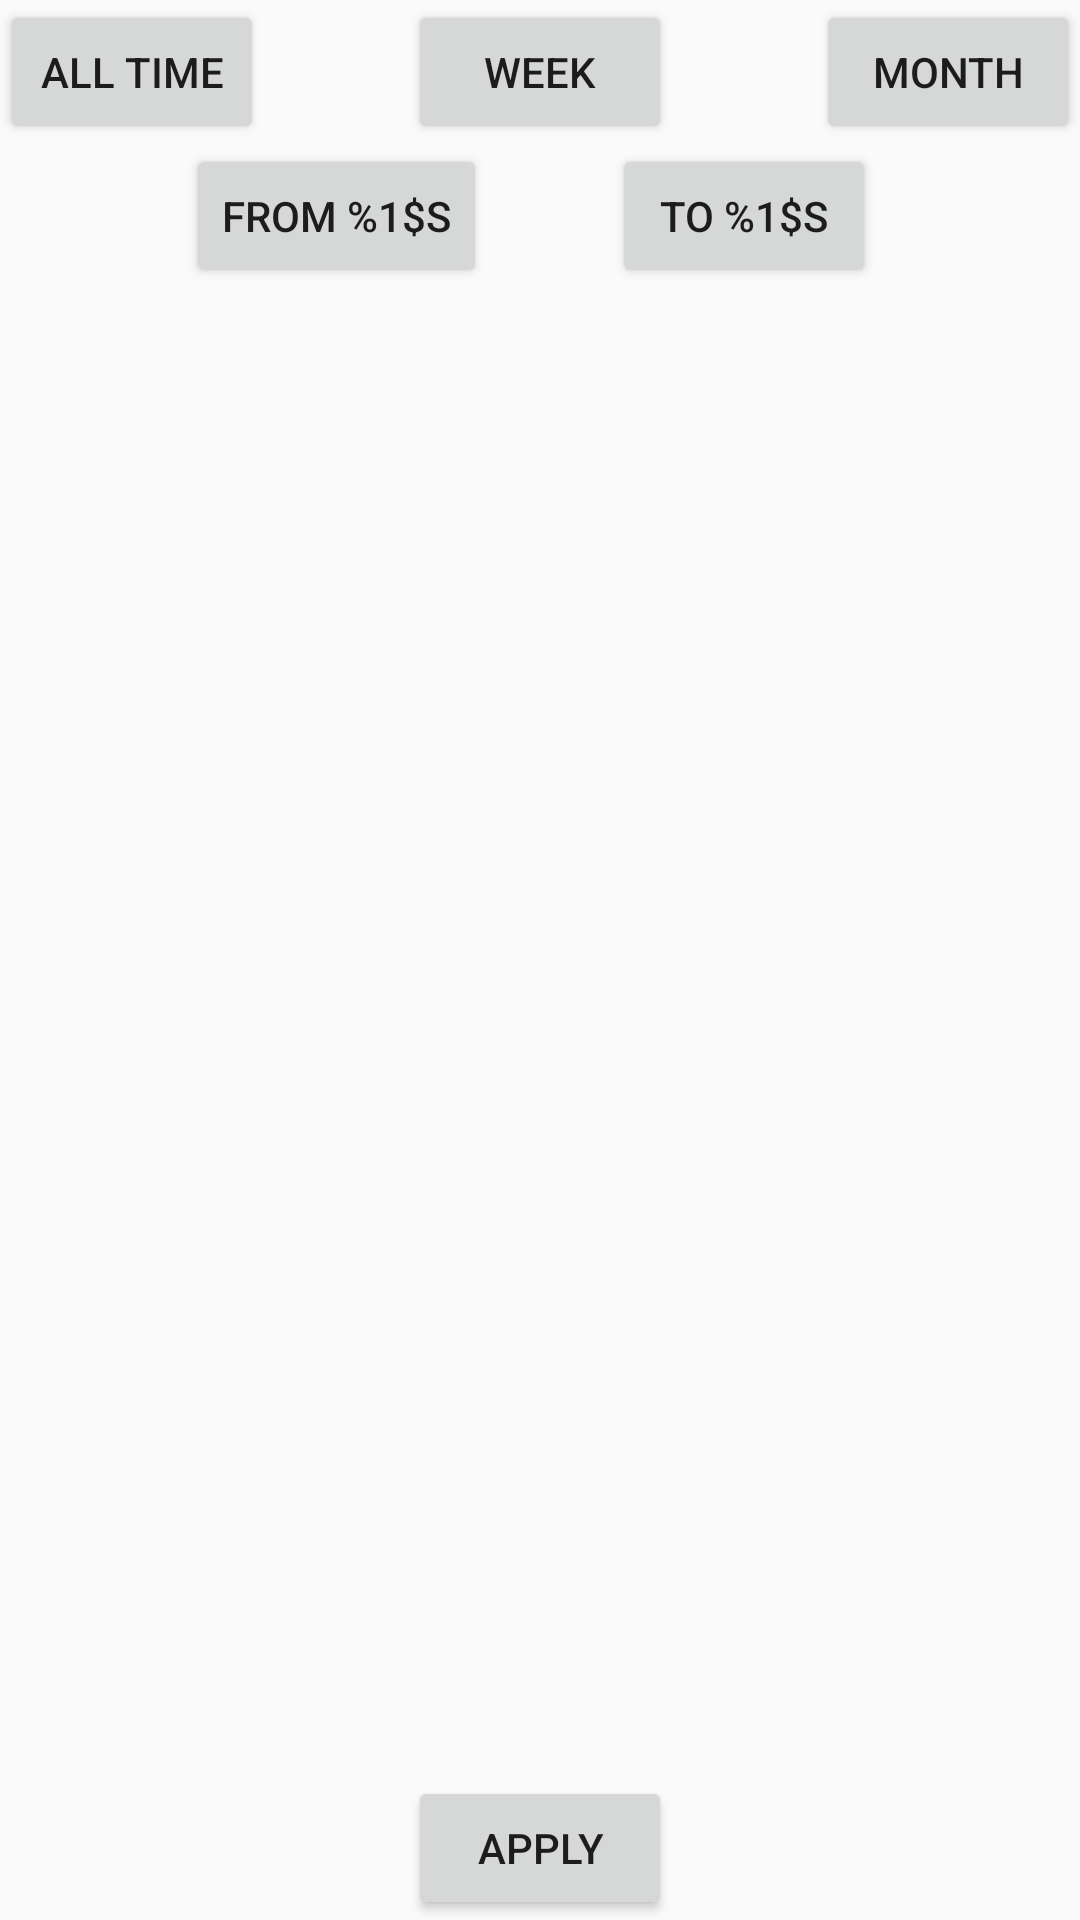

Android layout source for this screen:
<!-- AndroidManifest.xml: application theme AppTheme -->
<!-- res/layout/fragment_history_filter.xml -->
<android.support.constraint.ConstraintLayout xmlns:android="http://schemas.android.com/apk/res/android"
    xmlns:app="http://schemas.android.com/apk/res-auto"
    xmlns:tools="http://schemas.android.com/tools"
    android:layout_width="match_parent"
    android:layout_height="match_parent"
    tools:context=".view.transactionHistory.HistoryFilterFragment">

    <Button
        android:id="@+id/allTimeFilterButton"
        android:layout_width="wrap_content"
        android:layout_height="wrap_content"
        android:text="@string/all_time"
        app:layout_constraintStart_toStartOf="parent"
        app:layout_constraintTop_toTopOf="parent" />

    <Button
        android:id="@+id/weekFilterButton"
        android:layout_width="wrap_content"
        android:layout_height="wrap_content"
        android:text="@string/week"
        app:layout_constraintEnd_toStartOf="@id/monthFilterButton"
        app:layout_constraintStart_toEndOf="@id/allTimeFilterButton"
        app:layout_constraintTop_toTopOf="parent" />

    <Button
        android:id="@+id/monthFilterButton"
        android:layout_width="wrap_content"
        android:layout_height="wrap_content"
        android:text="@string/month"
        app:layout_constraintEnd_toEndOf="parent" />

    <Button
        android:id="@+id/fromDateButton"
        android:layout_width="wrap_content"
        android:layout_height="wrap_content"
        android:text="@string/from_date"
        app:layout_constraintEnd_toStartOf="@id/weekFilterButton"
        app:layout_constraintStart_toEndOf="@id/allTimeFilterButton"
        app:layout_constraintTop_toBottomOf="@id/allTimeFilterButton" />

    <Button
        android:id="@+id/toDateButton"
        android:layout_width="wrap_content"
        android:layout_height="wrap_content"
        android:text="@string/to_date"
        app:layout_constraintEnd_toStartOf="@id/monthFilterButton"
        app:layout_constraintStart_toEndOf="@id/weekFilterButton"
        app:layout_constraintTop_toBottomOf="@id/allTimeFilterButton" />

    <android.support.v7.widget.RecyclerView
        android:id="@+id/listOfCurrency"
        android:layout_width="match_parent"
        android:layout_height="wrap_content"
        android:layout_below="@id/toDateButton"
        app:layout_constraintTop_toBottomOf="@id/fromDateButton" />

    <Button
        android:layout_width="wrap_content"
        android:layout_height="wrap_content"
        android:text="@string/apply_button"
        app:layout_constraintBottom_toBottomOf="parent"
        app:layout_constraintEnd_toEndOf="parent"
        app:layout_constraintStart_toStartOf="parent" />

</android.support.constraint.ConstraintLayout>
<!-- resources referenced by this layout -->
<resources>
  <string name="all_time">All time</string>
  <string name="apply_button">Apply</string>
  <string name="from_date">From %1$s</string>
  <string name="month">Month</string>
  <string name="to_date">To %1$s</string>
  <string name="week">Week</string>
  <style name="AppTheme" parent="Theme.AppCompat.Light.DarkActionBar">
          
          <item name="colorPrimary">@color/colorPrimary</item>
          <item name="colorPrimaryDark">@color/colorPrimaryDark</item>
          <item name="colorAccent">@color/colorAccent</item>
      </style>
  <color name="colorPrimary">#3F51B5</color>
  <color name="colorPrimaryDark">#303F9F</color>
  <color name="colorAccent">#FF4081</color>
</resources>
